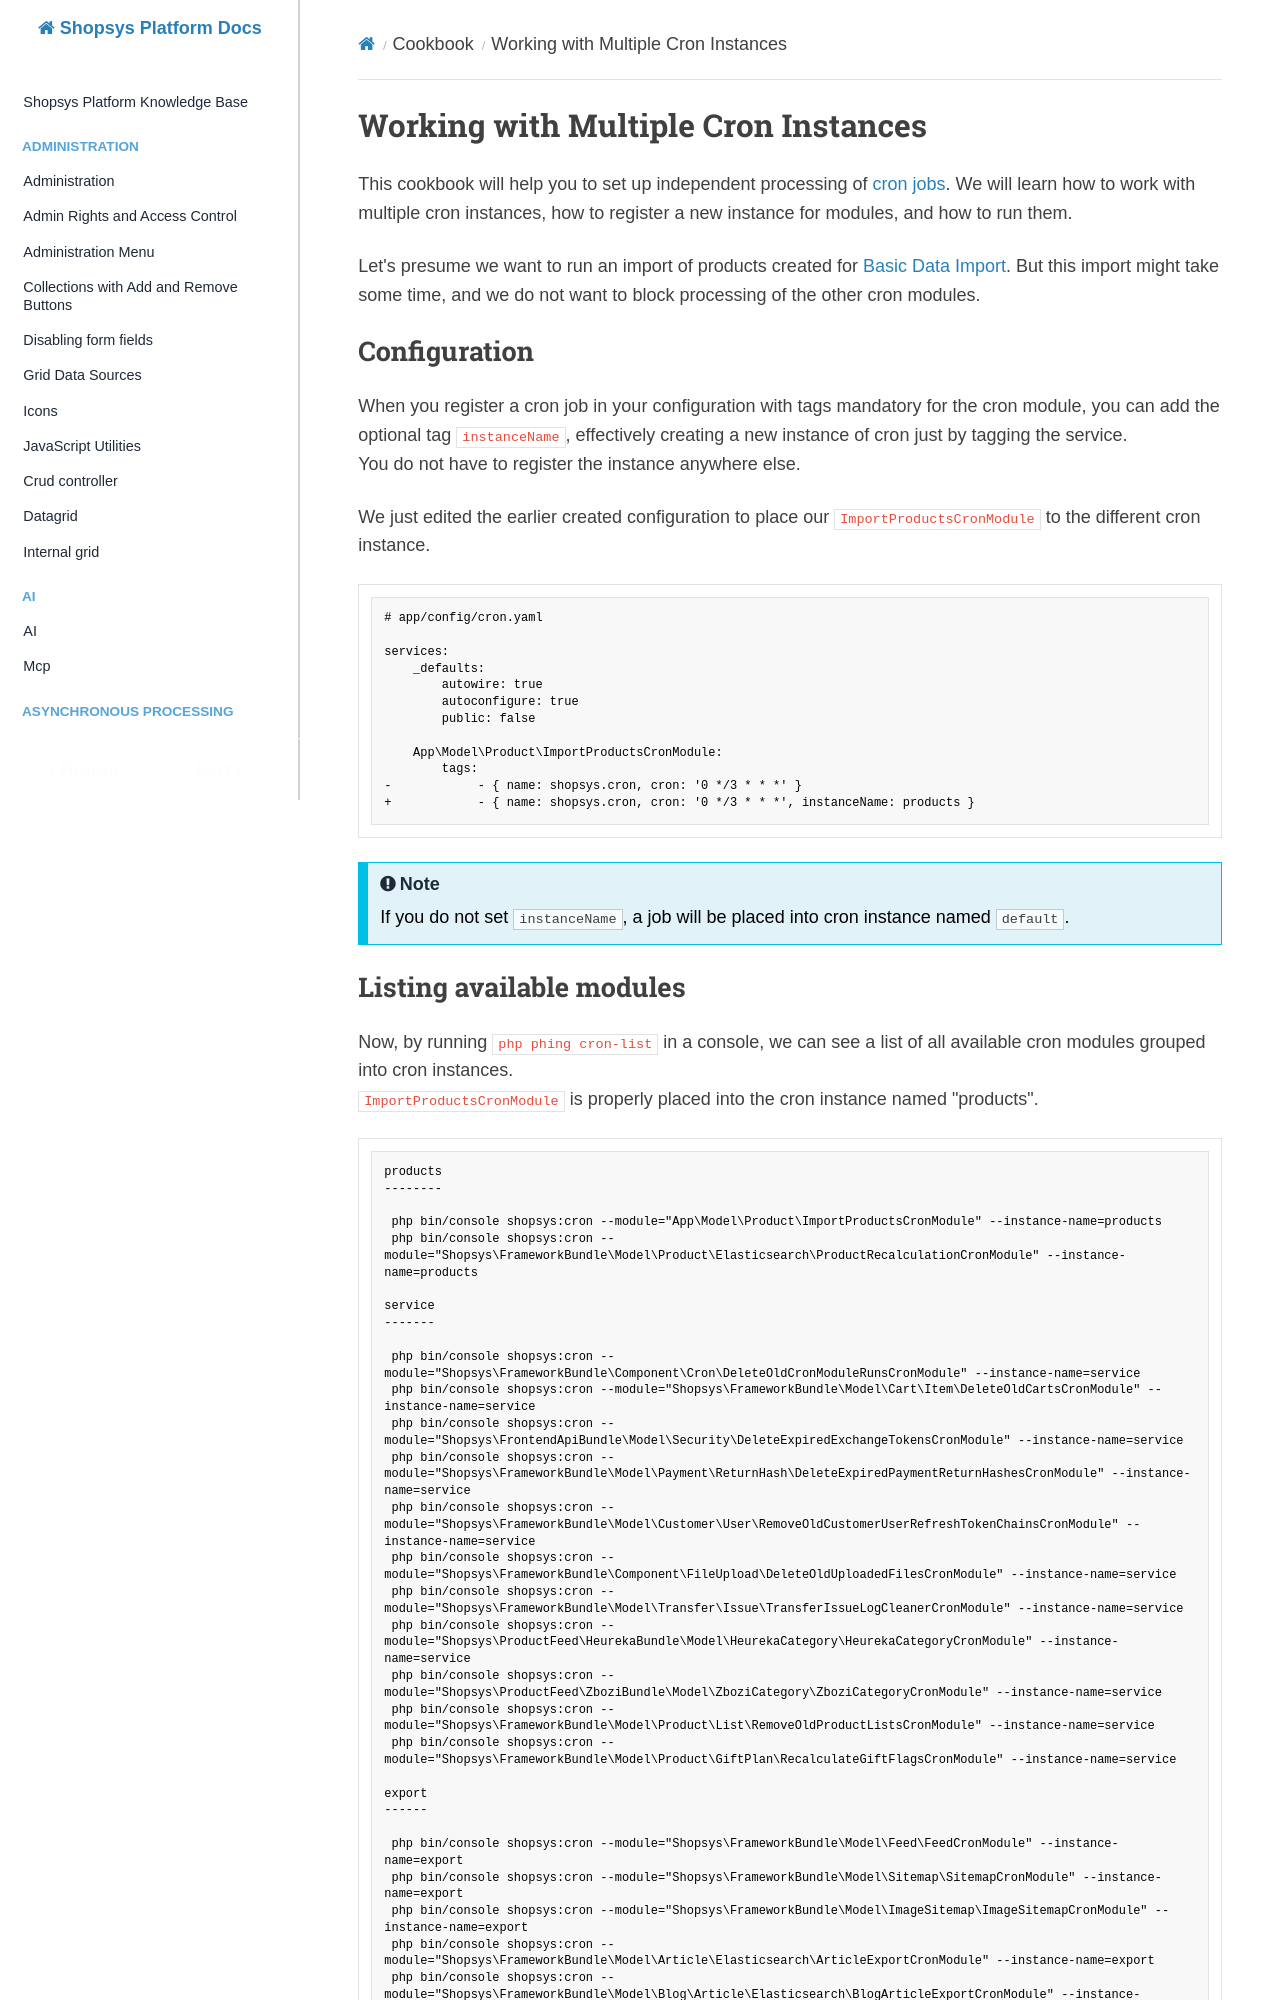

repository: shopsys/shopsys · page: cookbook/working-with-multiple-cron-instances/index.html · generator: mkdocs

# Working with Multiple Cron Instances

This cookbook will help you to set up independent processing of [cron jobs](../introduction/cron.md).
We will learn how to work with multiple cron instances, how to register a new instance for modules, and how to run them.

Let's presume we want to run an import of products created for [Basic Data Import](./basic-data-import.md).
But this import might take some time, and we do not want to block processing of the other cron modules.

## Configuration

When you register a cron job in your configuration with tags mandatory for the cron module, you can add the optional tag `instanceName`,
effectively creating a new instance of cron just by tagging the service.  
You do not have to register the instance anywhere else.

We just edited the earlier created configuration to place our `ImportProductsCronModule` to the different cron instance.

```diff
# app/config/cron.yaml

services:
    _defaults:
        autowire: true
        autoconfigure: true
        public: false

    App\Model\Product\ImportProductsCronModule:
        tags:
-            - { name: shopsys.cron, cron: '0 */3 * * *' }
+            - { name: shopsys.cron, cron: '0 */3 * * *', instanceName: products }
```

!!! note

    If you do not set `instanceName`, a job will be placed into cron instance named `default`.
